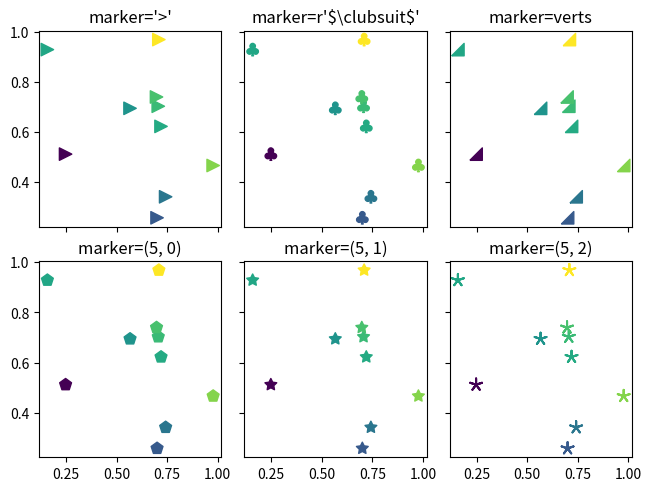

Reproduce this figure in Python.
import matplotlib.pyplot as plt
import numpy as np

# Fixing random state for reproducibility
np.random.seed(19680801)

x = np.random.rand(10)
y = np.random.rand(10)
z = np.sqrt(x**2 + y**2)

fig, axs = plt.subplots(2, 3, sharex=True, sharey=True, layout="constrained")

# Matplotlib marker symbol
axs[0, 0].scatter(x, y, s=80, c=z, marker=">")
axs[0, 0].set_title("marker='>'")

# marker from TeX: passing a TeX symbol name enclosed in $-signs
axs[0, 1].scatter(x, y, s=80, c=z, marker=r"$\clubsuit$")
axs[0, 1].set_title(r"marker=r'\$\clubsuit\$'")

# marker from path: passing a custom path of N vertices as a (N, 2) array-like
verts = [[-1, -1], [1, -1], [1, 1], [-1, -1]]
axs[0, 2].scatter(x, y, s=80, c=z, marker=verts)
axs[0, 2].set_title("marker=verts")

# regular pentagon marker
axs[1, 0].scatter(x, y, s=80, c=z, marker=(5, 0))
axs[1, 0].set_title("marker=(5, 0)")

# regular 5-pointed star marker
axs[1, 1].scatter(x, y, s=80, c=z, marker=(5, 1))
axs[1, 1].set_title("marker=(5, 1)")

# regular 5-pointed asterisk marker
axs[1, 2].scatter(x, y, s=80, c=z, marker=(5, 2))
axs[1, 2].set_title("marker=(5, 2)")

plt.show()